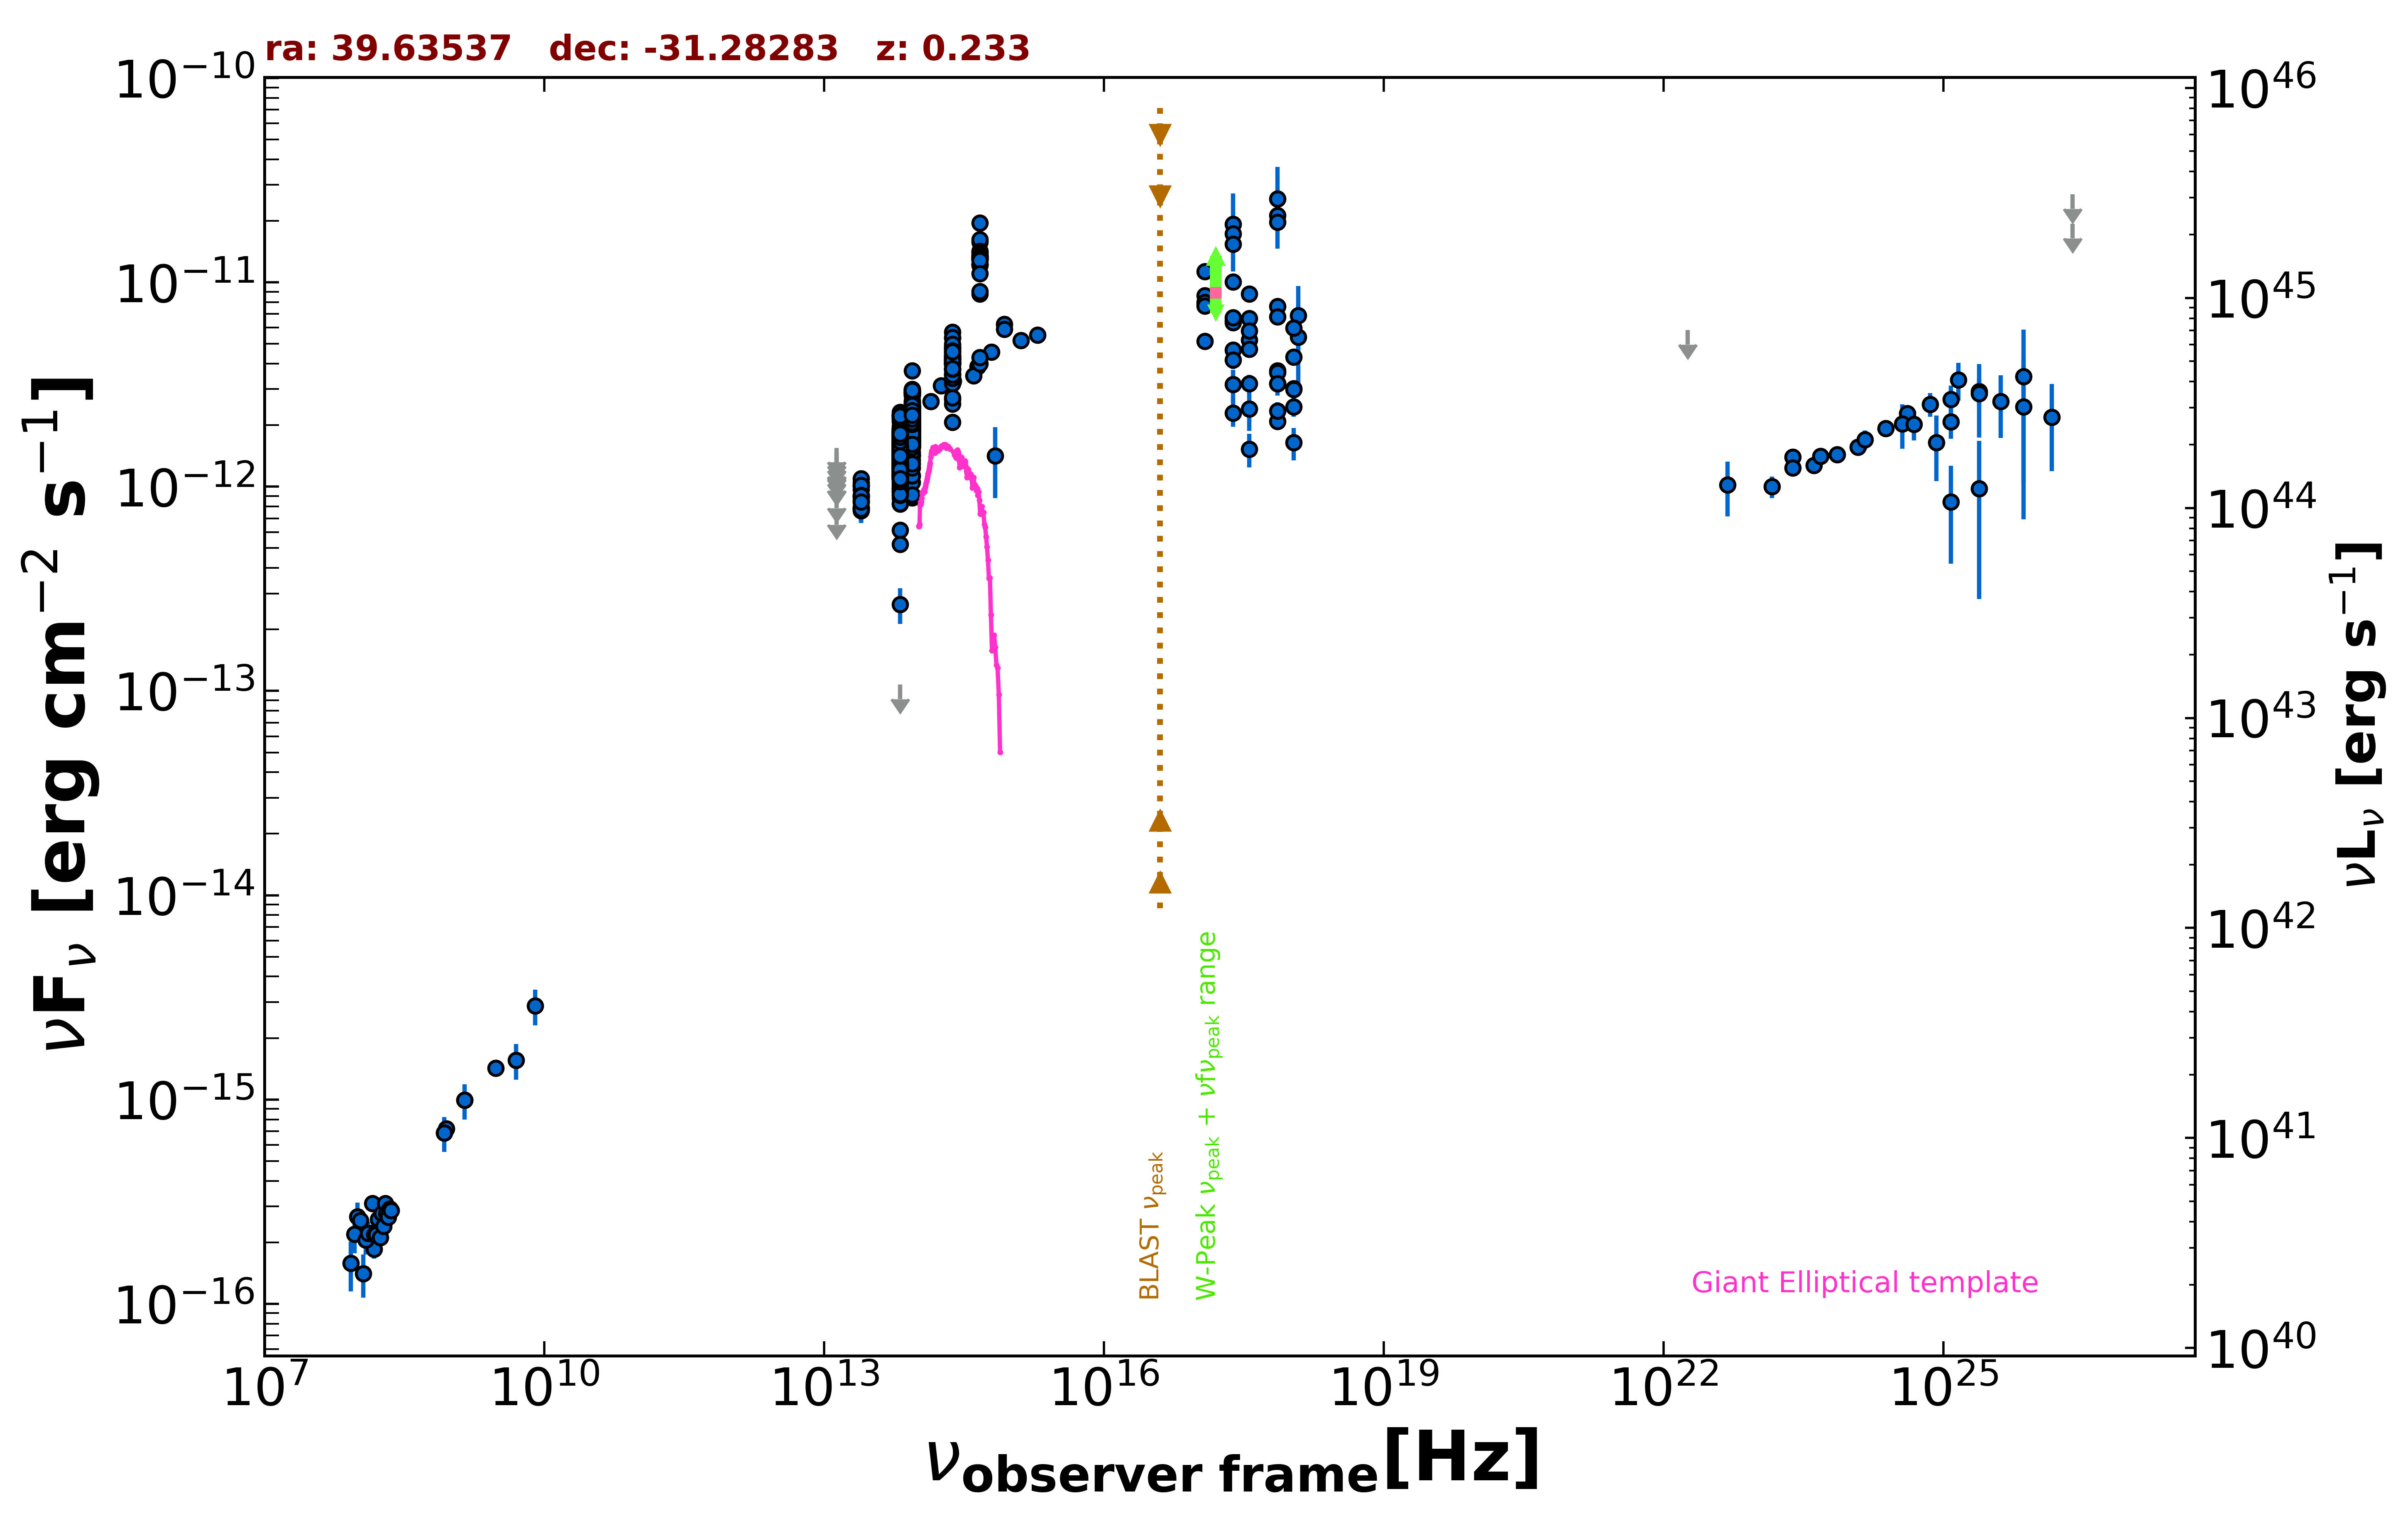

Values plotted in this chart, from the file beside it:
freq., flux, err_flux, MJD_start, MJD_end, flag, catalog, reference
1.400e+09, 9.940e-16, 3.090e-17, 55000, 55000, , NVSS, Condon et al. 1998  AJ  115  1693
8.870e+08, 7.211e-16, 5.500e-17, 55000, 55000, , RACS, Hale et al. 2021  PASA  38  e058
8.430e+08, 6.879e-16, 2.530e-17, 55000, 55000, , SUMSS, Manch et al. 2003  MNRAS  342  1117
3.000e+09, 1.429e-15, 1.350e-17, 55000, 55000, , VLASSQL, Gordon et al. 2021  ApJS  255  30
2.418e+17, 1.929e-11, 7.975e-12, 55000, 55000, , XMMSL2, Saxton et al. 2008  A&A  480  611
7.253e+17, 2.567e-11, 1.104e-11, 55000, 55000, , XMMSL2, Saxton et al. 2008  A&A  480  611
2.418e+17, 1.730e-11, 1.515e-12, 55000, 55000, , XMMSL2, Saxton et al. 2008  A&A  480  611
7.253e+17, 2.123e-11, 1.835e-12, 55000, 55000, , XMMSL2, Saxton et al. 2008  A&A  480  611
1.209e+18, 6.880e-12, 2.705e-12, 55000, 55000, , XMMSL2, Saxton et al. 2008  A&A  480  611
2.418e+17, 1.537e-11, 1.310e-12, 55000, 55000, , XMMSL2, Saxton et al. 2008  A&A  480  611
7.253e+17, 1.969e-11, 1.655e-12, 55000, 55000, , XMMSL2, Saxton et al. 2008  A&A  480  611
1.209e+18, 5.401e-12, 2.279e-12, 55000, 55000, , XMMSL2, Saxton et al. 2008  A&A  480  611
2.418e+17, 4.671e-12, 3.395e-13, 55000, 55000, , RASS, Boller et al. 2016  A&A  103  1
2.418e+17, 6.513e-12, 1.600e-13, 55100, 55645, , 1OUSX, Giommi et al. in preparation
1.209e+17, 7.803e-12, 1.790e-13, 55100, 55645, , 1OUSX, Giommi et al. in preparation
3.627e+17, 5.224e-12, 1.420e-13, 55100, 55645, , 1OUSX, Giommi et al. in preparation
7.253e+17, 3.691e-12, 6.000e-14, 55100, 55645, , 1OUSX, Giommi et al. in preparation
1.088e+18, 3.028e-12, 1.360e-13, 55100, 55645, , 1OUSX, Giommi et al. in preparation
7.253e+17, 7.643e-12, 1.275e-13, 55000, 55000, , 2SXPS, Evans et al. 2020  ApJS  247  54
1.209e+17, 8.629e-12, 2.035e-13, 55000, 55000, , 2SXPS, Evans et al. 2020  ApJS  247  54
3.627e+17, 6.674e-12, 1.875e-13, 55000, 55000, , 2SXPS, Evans et al. 2020  ApJS  247  54
1.088e+18, 4.301e-12, 2.030e-13, 55000, 55000, , 2SXPS, Evans et al. 2020  ApJS  247  54
1.500e+08, 1.855e-16, 1.925e-17, 55000, 55000, , TGSS150, Intema et al. 2017  A&A  598  A781
1.389e+14, 2.617e-12, 1.640e-13, 55000, 55000, , 2MASS, Skrutskie et al. 2006  AJ  131  1163
1.804e+14, 3.124e-12, 1.670e-13, 55000, 55000, , 2MASS, Skrutskie et al. 2006  AJ  131  1163
2.427e+14, 3.294e-12, 1.760e-13, 55000, 55000, , 2MASS, Skrutskie et al. 2006  AJ  131  1163
8.817e+13, 2.087e-12, 4.500e-15, 55000, 55000, , UNWISE, Schlafly et al. 2019  ApJS  240  30
6.517e+13, 1.615e-12, 5.500e-15, 55000, 55000, , UNWISE, Schlafly et al. 2019  ApJS  240  30
8.817e+13, 2.643e-12, 5.350e-14, 55000, 55000, , WISE, Wright et al. 2010  AJ  140  1868
6.517e+13, 1.971e-12, 3.800e-14, 55000, 55000, , WISE, Wright et al. 2010  AJ  140  1868
2.498e+13, 8.919e-13, 4.355e-14, 55000, 55000, , WISE, Wright et al. 2010  AJ  140  1868
1.363e+13, 6.450e-13, 1.062e-13, 55000, 55000, , WISE, Wright et al. 2010  AJ  140  1868
8.817e+13, 2.198e-12, 5.450e-14, 56856, 56856, , NEOWISE, Mainzer et al. 2014  ApJ  792  30
6.517e+13, 1.618e-12, 5.950e-14, 56856, 56856, , NEOWISE, Mainzer et al. 2014  ApJ  792  30
8.817e+13, 2.243e-12, 6.600e-14, 56856, 56856, , NEOWISE, Mainzer et al. 2014  ApJ  792  30
6.517e+13, 1.617e-12, 6.100e-14, 56856, 56856, , NEOWISE, Mainzer et al. 2014  ApJ  792  30
8.817e+13, 2.164e-12, 5.150e-14, 56856, 56856, , NEOWISE, Mainzer et al. 2014  ApJ  792  30
6.517e+13, 1.574e-12, 6.650e-14, 56856, 56856, , NEOWISE, Mainzer et al. 2014  ApJ  792  30
8.817e+13, 2.124e-12, 5.100e-14, 56856, 56856, , NEOWISE, Mainzer et al. 2014  ApJ  792  30
6.517e+13, 1.618e-12, 5.650e-14, 56856, 56856, , NEOWISE, Mainzer et al. 2014  ApJ  792  30
8.817e+13, 2.319e-12, 6.650e-14, 56856, 56856, , NEOWISE, Mainzer et al. 2014  ApJ  792  30
6.517e+13, 1.690e-12, 6.700e-14, 56856, 56856, , NEOWISE, Mainzer et al. 2014  ApJ  792  30
8.817e+13, 2.103e-12, 6.000e-14, 56856, 56856, , NEOWISE, Mainzer et al. 2014  ApJ  792  30
6.517e+13, 1.580e-12, 5.250e-14, 56856, 56856, , NEOWISE, Mainzer et al. 2014  ApJ  792  30
8.817e+13, 2.158e-12, 5.550e-14, 56856, 56856, , NEOWISE, Mainzer et al. 2014  ApJ  792  30
6.517e+13, 1.506e-12, 6.100e-14, 56856, 56856, , NEOWISE, Mainzer et al. 2014  ApJ  792  30
8.817e+13, 2.057e-12, 5.500e-14, 56856, 56856, , NEOWISE, Mainzer et al. 2014  ApJ  792  30
6.517e+13, 1.587e-12, 5.300e-14, 56856, 56856, , NEOWISE, Mainzer et al. 2014  ApJ  792  30
8.817e+13, 2.239e-12, 5.750e-14, 56857, 56857, , NEOWISE, Mainzer et al. 2014  ApJ  792  30
6.517e+13, 1.592e-12, 6.600e-14, 56857, 56857, , NEOWISE, Mainzer et al. 2014  ApJ  792  30
8.817e+13, 2.188e-12, 5.850e-14, 56856, 56856, , NEOWISE, Mainzer et al. 2014  ApJ  792  30
6.517e+13, 1.579e-12, 5.350e-14, 56856, 56856, , NEOWISE, Mainzer et al. 2014  ApJ  792  30
8.817e+13, 2.144e-12, 5.350e-14, 56856, 56856, , NEOWISE, Mainzer et al. 2014  ApJ  792  30
6.517e+13, 1.460e-12, 5.650e-14, 56856, 56856, , NEOWISE, Mainzer et al. 2014  ApJ  792  30
8.817e+13, 1.049e-12, 5.430e-14, 56856, 56856, , NEOWISE, Mainzer et al. 2014  ApJ  792  30
6.517e+13, 1.008e-12, 4.810e-14, 56856, 56856, , NEOWISE, Mainzer et al. 2014  ApJ  792  30
8.817e+13, 8.808e-13, 3.485e-14, 56855, 56855, , NEOWISE, Mainzer et al. 2014  ApJ  792  30
6.517e+13, 6.130e-13, 4.295e-14, 56855, 56855, , NEOWISE, Mainzer et al. 2014  ApJ  792  30
8.817e+13, 2.485e-12, 6.150e-14, 57394, 57394, , NEOWISE, Mainzer et al. 2014  ApJ  792  30
6.517e+13, 1.930e-12, 6.250e-14, 57394, 57394, , NEOWISE, Mainzer et al. 2014  ApJ  792  30
... 888 more rows
